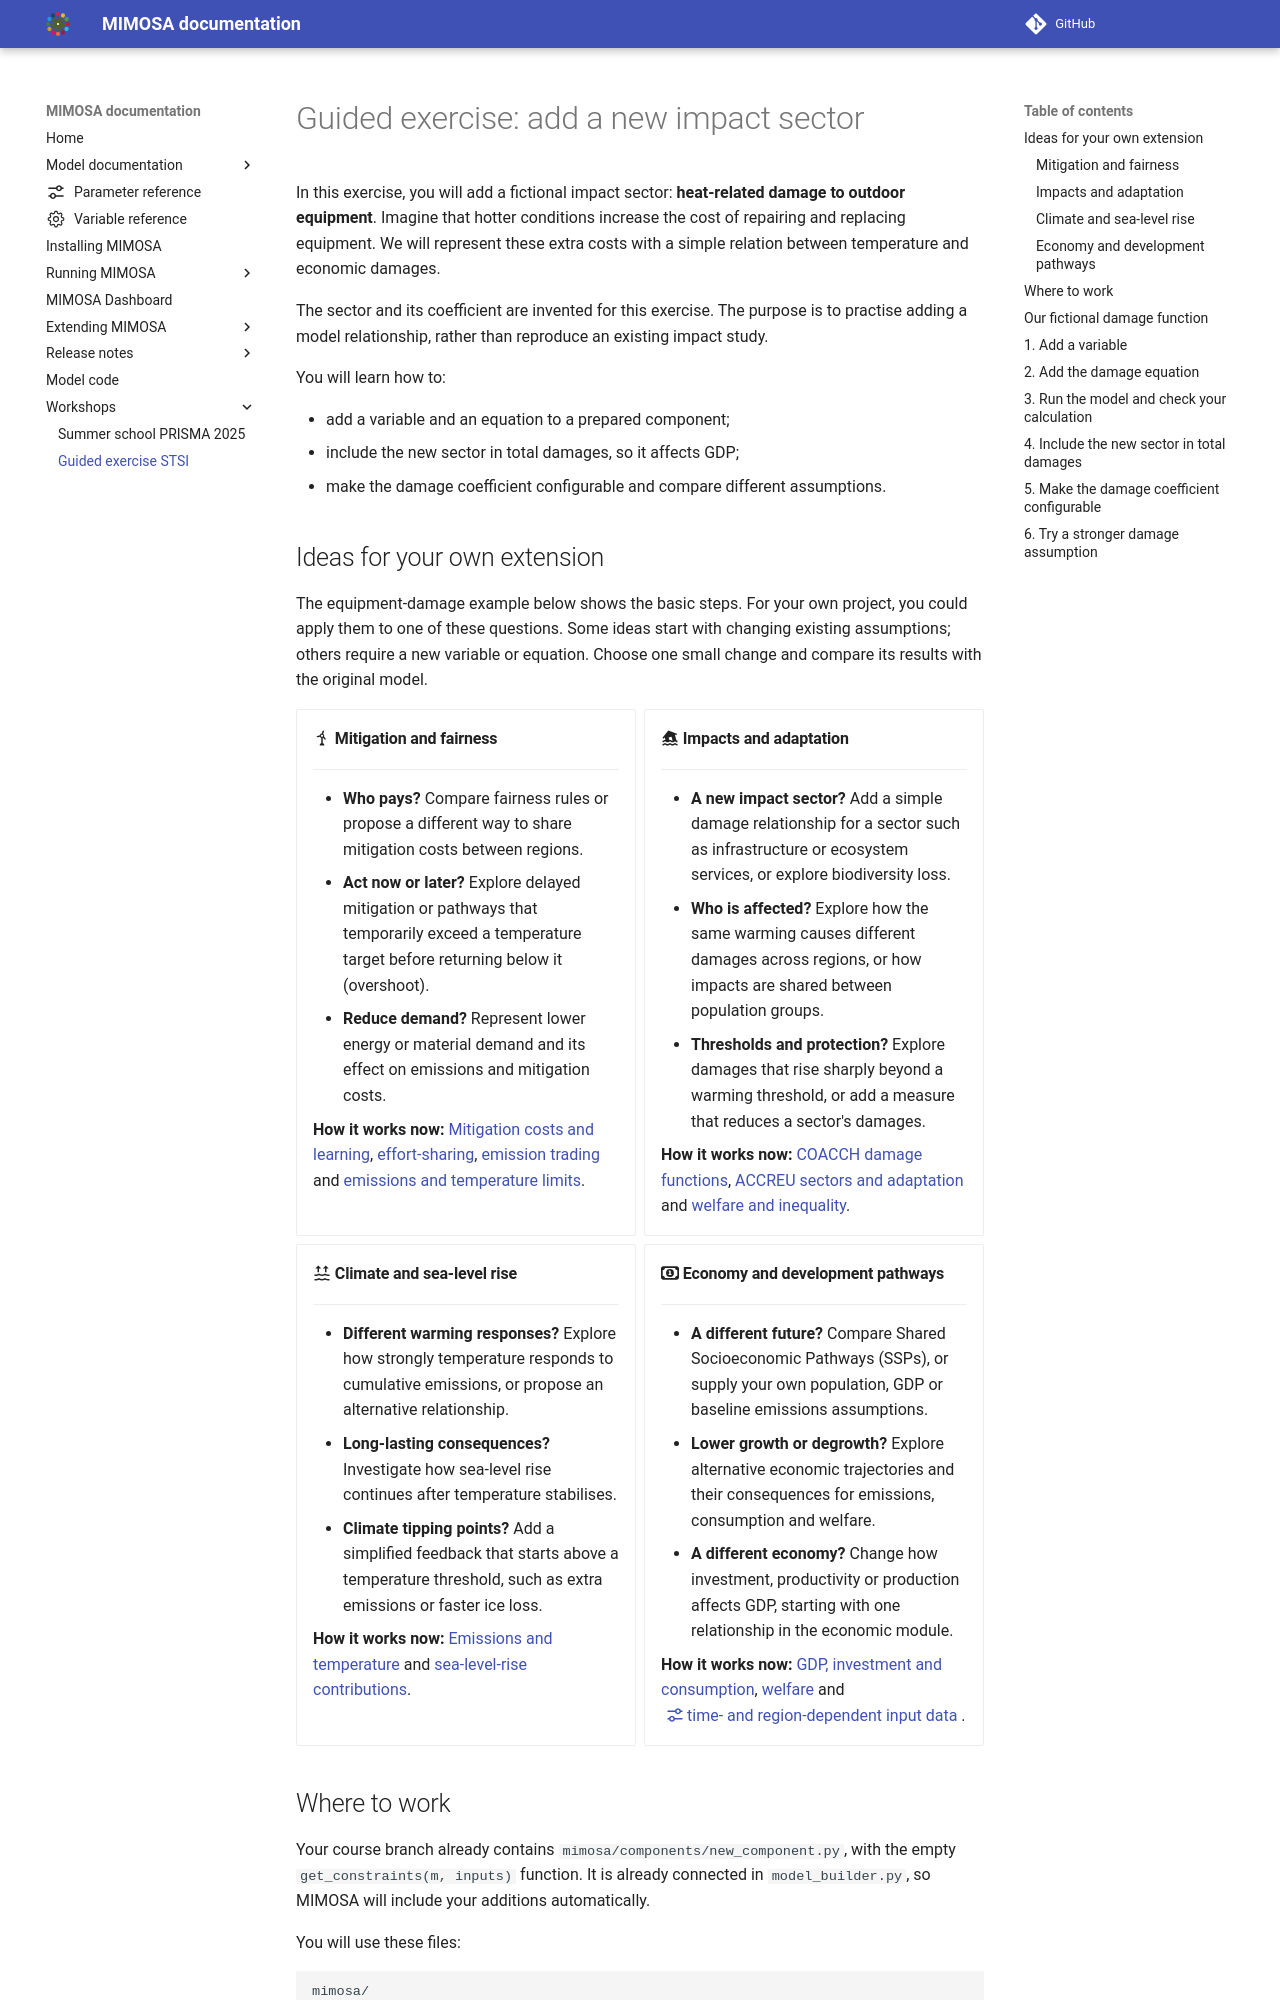

repository: UtrechtUniversity/mimosa · page: 2.0.0/workshops/guided_exercise/index.html · generator: mkdocs

# Guided exercise: add a new impact sector

In this exercise, you will add a fictional impact sector: **heat-related damage to
outdoor equipment**. Imagine that hotter conditions increase the cost of repairing
and replacing equipment. We will represent these extra costs with a simple relation
between temperature and economic damages.

The sector and its coefficient are invented for this exercise. The purpose is to
practise adding a model relationship, rather than reproduce an existing impact study.

You will learn how to:

- add a variable and an equation to a prepared component;
- include the new sector in total damages, so it affects GDP;
- make the damage coefficient configurable and compare different assumptions.

## Ideas for your own extension

The equipment-damage example below shows the basic steps. For your own project,
you could apply them to one of these questions. Some ideas start with changing
existing assumptions; others require a new variable or equation. Choose one small
change and compare its results with the original model.

<div class="grid cards" markdown>

-   #### :material-wind-turbine: Mitigation and fairness

    ---

    - **Who pays?** Compare fairness rules or propose a different way to share
      mitigation costs between regions.
    - **Act now or later?** Explore delayed mitigation or pathways that temporarily
      exceed a temperature target before returning below it (overshoot).
    - **Reduce demand?** Represent lower energy or material demand and its effect
      on emissions and mitigation costs.

    **How it works now:** [Mitigation costs and learning](../components/mitigation.md),
    [effort-sharing](../components/effortsharing.md),
    [emission trading](../components/emissiontrading.md) and
    [emissions and temperature limits](../components/emissions.md).

-   #### :material-home-flood: Impacts and adaptation

    ---

    - **A new impact sector?** Add a simple damage relationship for a sector such
      as infrastructure or ecosystem services, or explore biodiversity loss.
    - **Who is affected?** Explore how the same warming causes different damages
      across regions, or how impacts are shared between population groups.
    - **Thresholds and protection?** Explore damages that rise sharply beyond a
      warming threshold, or add a measure that reduces a sector's damages.

    **How it works now:** [COACCH damage functions](../components/damages/coacch.md),
    [ACCREU sectors and adaptation](../components/damages/accreu.md) and
    [welfare and inequality](../components/welfare.md).

-   #### :material-waves-arrow-up: Climate and sea-level rise

    ---

    - **Different warming responses?** Explore how strongly temperature responds
      to cumulative emissions, or propose an alternative relationship.
    - **Long-lasting consequences?** Investigate how sea-level rise continues
      after temperature stabilises.
    - **Climate tipping points?** Add a simplified feedback that starts above a
      temperature threshold, such as extra emissions or faster ice loss.

    **How it works now:** [Emissions and temperature](../components/emissions.md)
    and [sea-level-rise contributions](../components/sealevelrise.md).

-   #### :fontawesome-regular-money-bill-1: Economy and development pathways

    ---

    - **A different future?** Compare Shared Socioeconomic Pathways (SSPs), or
      supply your own population, GDP or baseline emissions assumptions.
    - **Lower growth or degrowth?** Explore alternative economic trajectories
      and their consequences for emissions, consumption and welfare.
    - **A different economy?** Change how investment, productivity or production
      affects GDP, starting with one relationship in the economic module.

    **How it works now:** [GDP, investment and consumption](../components/economics.md),
    [welfare](../components/welfare.md) and
    [time- and region-dependent input data](../extending/parameters.md#time-and-region-dependent-data).

</div>
